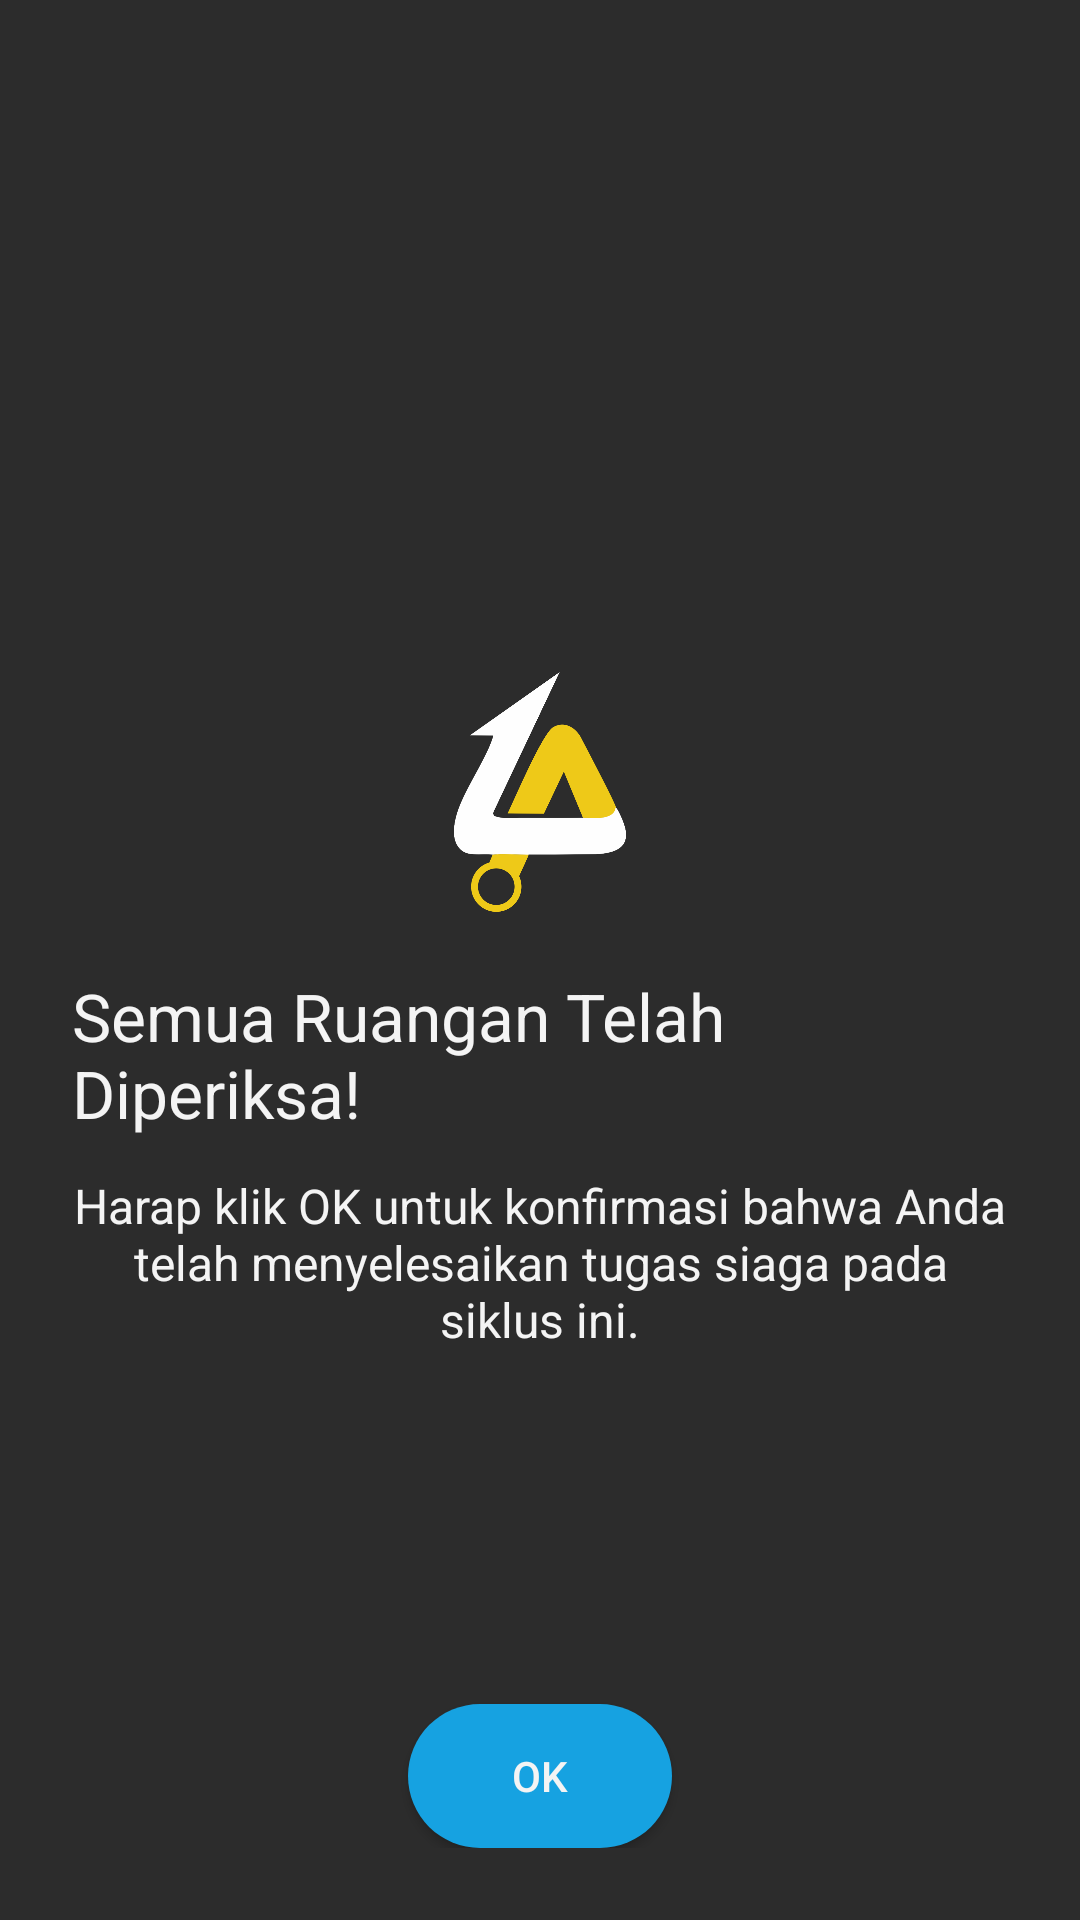

Write the Android layout XML for this screen, with the resource values it uses.
<!-- AndroidManifest.xml: application theme AppTheme -->
<!-- res/layout/activity_dialog_selesai.xml -->
<?xml version="1.0" encoding="utf-8"?>
<RelativeLayout xmlns:android="http://schemas.android.com/apk/res/android"
    xmlns:app="http://schemas.android.com/apk/res-auto"
    android:layout_width="wrap_content"
    android:layout_height="match_parent"
    xmlns:tools="http://schemas.android.com/tools"
    android:background="@color/colorPD"
    android:padding="24dp"
    android:gravity="center_horizontal"
    tools:context=".DialogSelesaiActivity">

    <LinearLayout
        android:layout_width="wrap_content"
        android:layout_height="wrap_content"
        android:orientation="vertical"
        android:gravity="center_horizontal"
        android:layout_marginTop="200dp">

        <ImageView
            android:layout_width="80dp"
            android:layout_height="80dp"
            android:src="@drawable/siaga"
            android:contentDescription="@string/description_image"
            android:layout_marginBottom="20dp"/>
        <TextView
            android:id="@+id/text_title_complete"
            android:layout_width="wrap_content"
            android:layout_height="wrap_content"
            android:text="@string/semua_ruangan_telah_diperiksa"
            android:textSize="22sp"
            android:textColor="@color/colorWhiteText"
            android:layout_marginBottom="12dp"/>

        <TextView
            android:id="@+id/text_keterangan"
            android:layout_width="wrap_content"
            android:layout_height="wrap_content"
            android:gravity="center"
            android:text="@string/harap_klik_ok_untuk_konfirmasi_bahwa_anda_telah_menyelesaikan_tugas_siaga_pada_siklus_ini"
            android:textSize="16sp"
            android:textColor="@color/colorWhiteText"
            />
    </LinearLayout>

    <androidx.appcompat.widget.AppCompatButton
        android:id="@+id/btn_ok_dialog_detail_siklus"
        android:layout_width="wrap_content"
        android:layout_height="wrap_content"
        android:text="@string/ok"
        android:textColor="@color/colorWhiteText"
        android:background="@drawable/button"
        android:layout_alignParentBottom="true"
        android:layout_centerHorizontal="true" />


</RelativeLayout>
<!-- resources referenced by this layout -->
<resources>
  <color name="colorPD">#2C2C2C</color>
  <color name="colorWhiteText">#F4F4F4</color>
  <!-- drawable button (drawable) -->
  <?xml version="1.0" encoding="utf-8"?>
  <selector xmlns:android="http://schemas.android.com/apk/res/android">
  
      <item android:state_enabled="true" android:drawable="@drawable/ripple_effect"/>
      <item android:state_enabled="false" android:drawable="@drawable/rounded_corner_disable"/>
  </selector>
  <!-- drawable siaga: png bitmap (drawable-hdpi, 17745 bytes) -->
  <string name="description_image">nothing else</string>
  <string name="harap_klik_ok_untuk_konfirmasi_bahwa_anda_telah_menyelesaikan_tugas_siaga_pada_siklus_ini">Harap klik OK untuk konfirmasi bahwa Anda telah menyelesaikan tugas siaga pada siklus ini.</string>
  <string name="ok">OK</string>
  <string name="semua_ruangan_telah_diperiksa">Semua Ruangan Telah Diperiksa!</string>
  <style name="AppTheme" parent="Theme.AppCompat.Light.NoActionBar">
          
          <item name="colorPrimary">@color/colorP</item>
          <item name="colorPrimaryDark">@color/colorPD</item>
          <item name="colorAccent">@color/colorAccent</item>
  
  
          <item name="android:windowNoTitle">true</item>
          <item name="android:windowActionBar">false</item>
          <item name="android:windowFullscreen">true</item>
          <item name="android:windowContentOverlay">@null</item>
  
      </style>
  <!-- drawable ripple_effect (drawable) -->
  <?xml version="1.0" encoding="utf-8"?>
  <ripple xmlns:android="http://schemas.android.com/apk/res/android"
      android:color="@color/colorAccentDark">
      <item android:id="@android:id/mask">
          <shape android:shape="rectangle">
              <solid android:color="@color/colorAccentDark" />
              <corners android:radius="24dp" />
          </shape>
      </item>
  
      <item android:id="@android:id/background">
          <shape android:shape="rectangle">
              <solid android:color="@color/colorAccent" />
              <corners android:radius="24dp" />
          </shape>
      </item>
  </ripple>
  <!-- drawable rounded_corner_disable (drawable) -->
  <?xml version="1.0" encoding="utf-8"?>
  <shape xmlns:android="http://schemas.android.com/apk/res/android">
      <corners android:radius="24dp" />
      <solid android:color="@color/colorDisable" />
  </shape>
  <color name="colorP">#424242</color>
  <color name="colorAccent">#16A2E1</color>
  <color name="colorAccentDark">#076188</color>
  <color name="colorDisable">#838383</color>
</resources>
